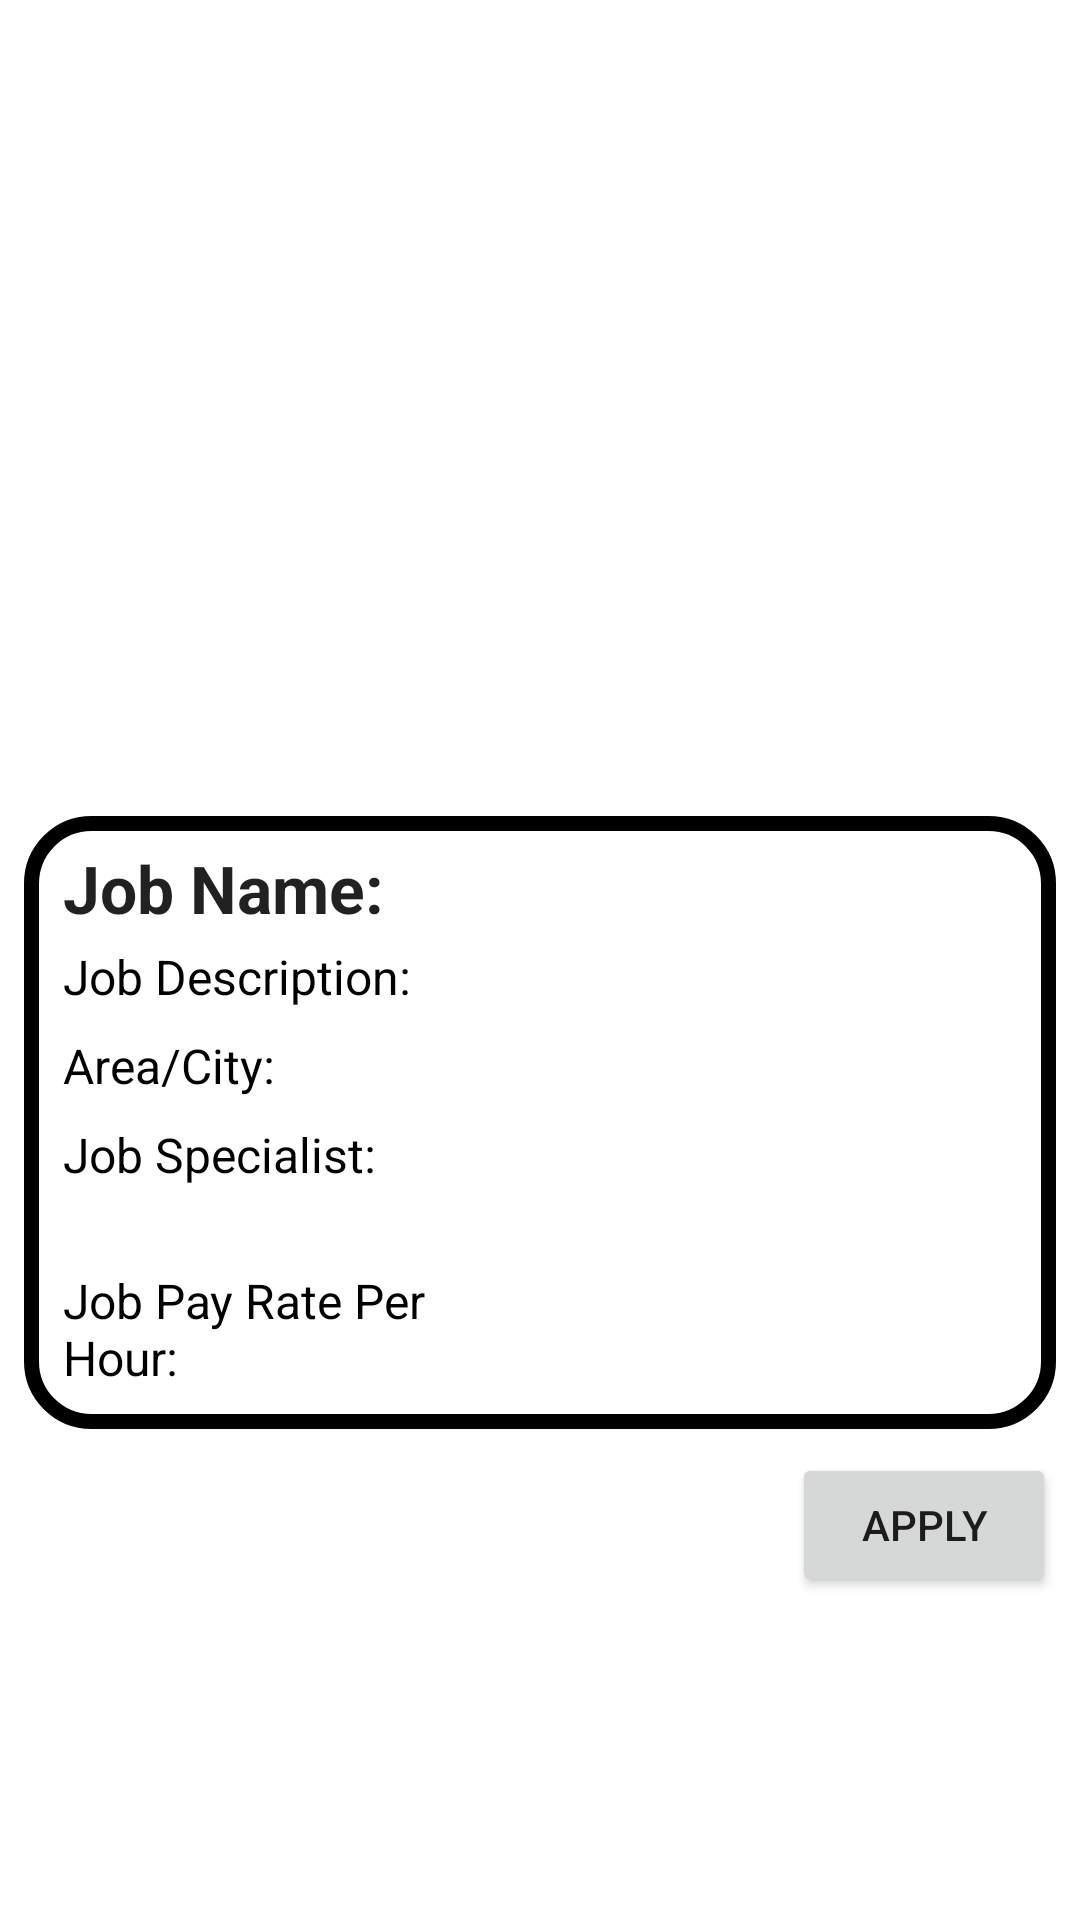

Here is an Android app screen rendered from its layout file. Give the layout XML and the strings, colors and styles it references.
<!-- AndroidManifest.xml: application theme Theme.QuickHire -->
<!-- res/layout/fragment_employer_home_detail.xml -->
<?xml version="1.0" encoding="utf-8"?>
<FrameLayout xmlns:android="http://schemas.android.com/apk/res/android"
    xmlns:app="http://schemas.android.com/apk/res-auto"
    xmlns:tools="http://schemas.android.com/tools"
    android:layout_width="match_parent"
    android:layout_height="match_parent"
    tools:context=".ui.home.EmployerHomeDetailFragment">

    <androidx.constraintlayout.widget.ConstraintLayout
        android:layout_width="match_parent"
        android:layout_height="match_parent">

        <LinearLayout
            android:layout_width="match_parent"
            android:layout_height="match_parent"
            android:orientation="vertical">

            <ImageButton
                android:id="@+id/employerBackBtnDetail"
                android:layout_width="wrap_content"
                android:layout_height="wrap_content"
                android:layout_marginStart="8dp"
                android:layout_marginTop="8dp"
                android:background="#0000FFFF"
                android:contentDescription="@string/backButton"
                android:minWidth="48dp"
                android:minHeight="48dp"
                android:scaleType="fitCenter"
                android:src="@drawable/baseline_arrow_back_24" />

            <ImageView
                android:id="@+id/employerJobImageDetail"
                android:layout_width="match_parent"
                android:layout_height="200dp"
                android:layout_marginStart="8dp"
                android:layout_marginTop="8dp"
                android:layout_marginEnd="8dp"
                android:contentDescription="@string/todo"
                tools:ignore="ImageContrastCheck"
                tools:srcCompat="@tools:sample/avatars" />

            <androidx.constraintlayout.widget.ConstraintLayout
                android:id="@+id/constraintLayout2"
                android:layout_width="match_parent"
                android:layout_height="wrap_content"
                android:layout_marginLeft="8dp"
                android:layout_marginTop="8dp"
                android:layout_marginRight="8dp"
                android:background="@drawable/border">


                <TextView
                    android:id="@+id/textView13"
                    android:layout_width="150dp"
                    android:layout_height="wrap_content"
                    android:layout_marginStart="8dp"
                    android:layout_marginTop="8dp"
                    android:layout_marginEnd="8dp"
                    android:text="@string/job_name"
                    android:textAppearance="@style/TextAppearance.AppCompat.Large"
                    android:textStyle="bold"
                    app:layout_constraintBottom_toBottomOf="@+id/employerJobNameDetail"
                    app:layout_constraintEnd_toStartOf="@+id/employerJobNameDetail"
                    app:layout_constraintStart_toStartOf="parent"
                    app:layout_constraintTop_toTopOf="parent" />

                <TextView
                    android:id="@+id/employerJobNameDetail"
                    android:layout_width="0dp"
                    android:layout_height="wrap_content"
                    android:layout_marginTop="8dp"
                    android:layout_marginEnd="8dp"
                    android:text=""
                    android:textAppearance="@style/TextAppearance.AppCompat.Large"
                    android:textStyle="bold"
                    android:textColor="#000000"
                    android:textSize="16dp"
                    app:layout_constraintEnd_toEndOf="parent"
                    app:layout_constraintStart_toEndOf="@+id/textView13"
                    app:layout_constraintTop_toTopOf="parent" />

                <TextView
                    android:id="@+id/textView2"
                    android:layout_width="150dp"
                    android:layout_height="wrap_content"
                    android:layout_marginStart="8dp"
                    android:layout_marginEnd="8dp"
                    android:text="@string/job_des"
                    android:textColor="#000000"
                    android:textSize="16dp"
                    app:layout_constraintEnd_toStartOf="@+id/employerJobDescriptionDetail"
                    app:layout_constraintStart_toStartOf="parent"
                    app:layout_constraintTop_toTopOf="@+id/employerJobDescriptionDetail" />

                <TextView
                    android:id="@+id/employerJobDescriptionDetail"
                    android:layout_width="0dp"
                    android:layout_height="wrap_content"
                    android:layout_marginTop="8dp"
                    android:layout_marginEnd="8dp"
                    android:text=""
                    android:textColor="#000000"
                    android:textSize="16dp"
                    app:layout_constraintEnd_toEndOf="parent"
                    app:layout_constraintStart_toEndOf="@+id/textView2"
                    app:layout_constraintTop_toBottomOf="@+id/employerJobNameDetail" />

                <TextView
                    android:id="@+id/textView16"
                    android:layout_width="150dp"
                    android:layout_height="wrap_content"
                    android:layout_marginStart="8dp"
                    android:layout_marginEnd="8dp"
                    android:text="@string/areacity"
                    android:textColor="#000000"
                    android:textSize="16dp"
                    app:layout_constraintEnd_toStartOf="@+id/employerJobAreaDetail"
                    app:layout_constraintStart_toStartOf="parent"
                    app:layout_constraintTop_toTopOf="@+id/employerJobAreaDetail" />

                <TextView
                    android:id="@+id/employerJobAreaDetail"
                    android:layout_width="0dp"
                    android:layout_height="wrap_content"
                    android:layout_marginTop="8dp"
                    android:layout_marginEnd="8dp"
                    android:text=""
                    android:textColor="#000000"
                    android:textSize="16dp"
                    app:layout_constraintEnd_toEndOf="parent"
                    app:layout_constraintStart_toEndOf="@+id/textView16"
                    app:layout_constraintTop_toBottomOf="@+id/employerJobDescriptionDetail" />

                <TextView
                    android:id="@+id/textView20"
                    android:layout_width="150dp"
                    android:layout_height="wrap_content"
                    android:layout_marginStart="8dp"
                    android:layout_marginEnd="8dp"
                    android:text="@string/job_specialist"
                    android:textColor="#000000"
                    android:textSize="16dp"
                    app:layout_constraintEnd_toStartOf="@+id/employerJobSpecialistDetail"
                    app:layout_constraintStart_toStartOf="parent"
                    app:layout_constraintTop_toTopOf="@+id/employerJobSpecialistDetail" />

                <TextView
                    android:id="@+id/employerJobSpecialistDetail"
                    android:layout_width="0dp"
                    android:layout_height="wrap_content"
                    android:layout_marginTop="8dp"
                    android:layout_marginEnd="8dp"
                    android:text=""
                    android:textColor="#000000"
                    android:textSize="16dp"
                    app:layout_constraintEnd_toEndOf="parent"
                    app:layout_constraintStart_toEndOf="@+id/textView20"
                    app:layout_constraintTop_toBottomOf="@+id/employerJobAreaDetail" />

                <TextView
                    android:id="@+id/textView21"
                    android:layout_width="150dp"
                    android:layout_height="wrap_content"
                    android:layout_marginStart="8dp"
                    android:layout_marginEnd="8dp"
                    android:layout_marginBottom="8dp"
                    android:text="@string/job_payrate"
                    android:textColor="#000000"
                    android:textSize="16dp"
                    app:layout_constraintBottom_toBottomOf="parent"
                    app:layout_constraintEnd_toStartOf="@+id/employerJobPayRateDetail"
                    app:layout_constraintStart_toStartOf="parent"
                    app:layout_constraintTop_toTopOf="@+id/employerJobPayRateDetail" />

                <TextView
                    android:id="@+id/employerJobPayRateDetail"
                    android:layout_width="0dp"
                    android:layout_height="wrap_content"
                    android:layout_marginTop="8dp"
                    android:layout_marginEnd="8dp"
                    android:layout_marginBottom="8dp"
                    android:text=""
                    android:textColor="#000000"
                    android:textSize="16dp"
                    app:layout_constraintBottom_toBottomOf="parent"
                    app:layout_constraintEnd_toEndOf="parent"
                    app:layout_constraintStart_toEndOf="@+id/textView21"
                    app:layout_constraintTop_toBottomOf="@+id/employerJobSpecialistDetail" />

            </androidx.constraintlayout.widget.ConstraintLayout>

            <androidx.constraintlayout.widget.ConstraintLayout
                android:layout_width="match_parent"
                android:layout_height="match_parent">

                <Button
                    android:id="@+id/detailApplyButton"
                    android:layout_width="wrap_content"
                    android:layout_height="wrap_content"
                    android:layout_marginTop="8dp"
                    android:layout_marginEnd="8dp"
                    android:text="@string/apply"
                    android:verticalScrollbarPosition="defaultPosition"
                    app:layout_constraintEnd_toEndOf="parent"
                    app:layout_constraintTop_toTopOf="parent" />
            </androidx.constraintlayout.widget.ConstraintLayout>

        </LinearLayout>

    </androidx.constraintlayout.widget.ConstraintLayout>
</FrameLayout>
<!-- resources referenced by this layout -->
<resources>
  <!-- drawable border (drawable) -->
  <?xml version="1.0" encoding="UTF-8"?>
  <shape xmlns:android="http://schemas.android.com/apk/res/android" android:shape="rectangle">
      <corners android:radius="20dp"/>
      <padding android:left="5dp" android:right="5dp" android:top="5dp" android:bottom="5dp"/>
      <stroke android:width="5dp" android:color="#000000"/>
  </shape>
  <string name="apply">APPLY</string>
  <string name="areacity">Area/City:</string>
  <string name="backButton">backButton</string>
  <string name="job_des">Job Description:</string>
  <string name="job_name">Job Name:</string>
  <string name="job_payrate">Job Pay Rate Per Hour:</string>
  <string name="job_specialist">Job Specialist:</string>
  <string name="todo">TODO</string>
  <style name="Theme.QuickHire" parent="Theme.MaterialComponents.DayNight.DarkActionBar">
          
          <item name="colorPrimary">@color/purple_500</item>
          <item name="colorPrimaryVariant">@color/purple_700</item>
          <item name="colorOnPrimary">@color/white</item>
          
          <item name="colorSecondary">@color/teal_200</item>
          <item name="colorSecondaryVariant">@color/teal_700</item>
          <item name="colorOnSecondary">@color/black</item>
          
          <item name="android:statusBarColor">?attr/colorPrimaryVariant</item>
          
      </style>
  <color name="purple_500">#FF6200EE</color>
  <color name="purple_700">#FF3700B3</color>
  <color name="white">#FFFFFFFF</color>
  <color name="teal_200">#FF03DAC5</color>
  <color name="teal_700">#FF018786</color>
  <color name="black">#FF000000</color>
</resources>
